Run: headless pygame with SDL's dummy video driver; simulated clock (each Clock.tick advances the game by its frame time, no real sleeping); random seed 0; keys injected as events and as key.get_pressed() state; no mouse input.
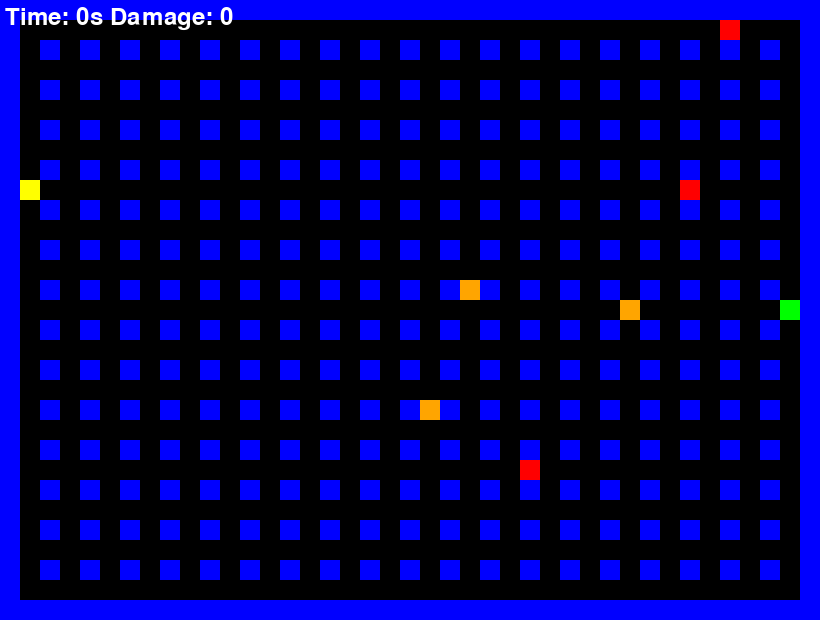
Frame 1 of 4 · flips 1–60 · no input
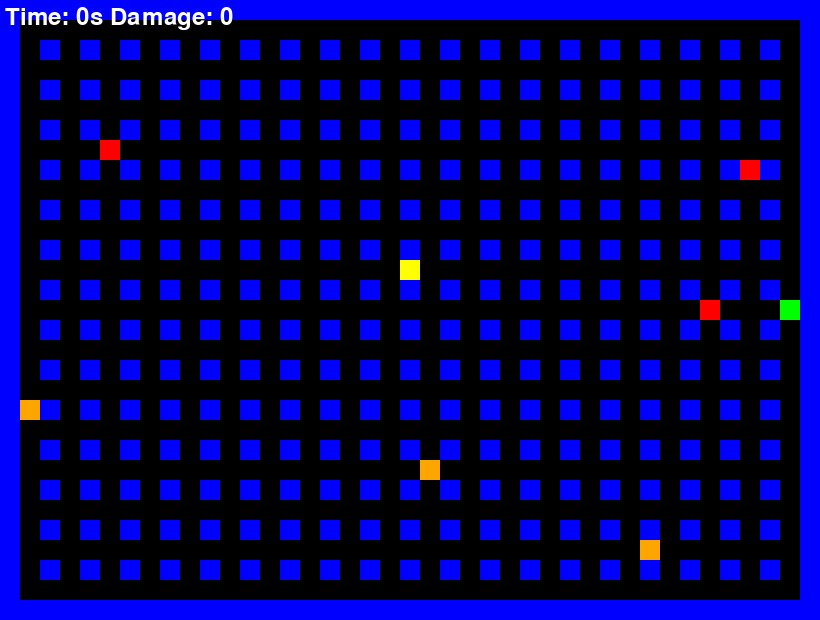
Frame 2 of 4 · flips 61–180 · tapped SPACE, RETURN · held RIGHT (→), D
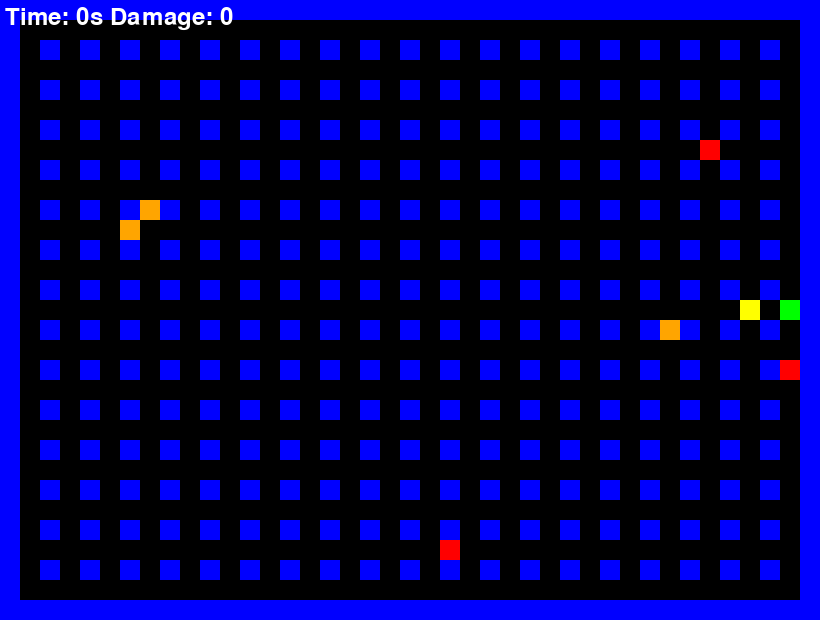
Frame 3 of 4 · flips 181–300 · held DOWN (↓), S
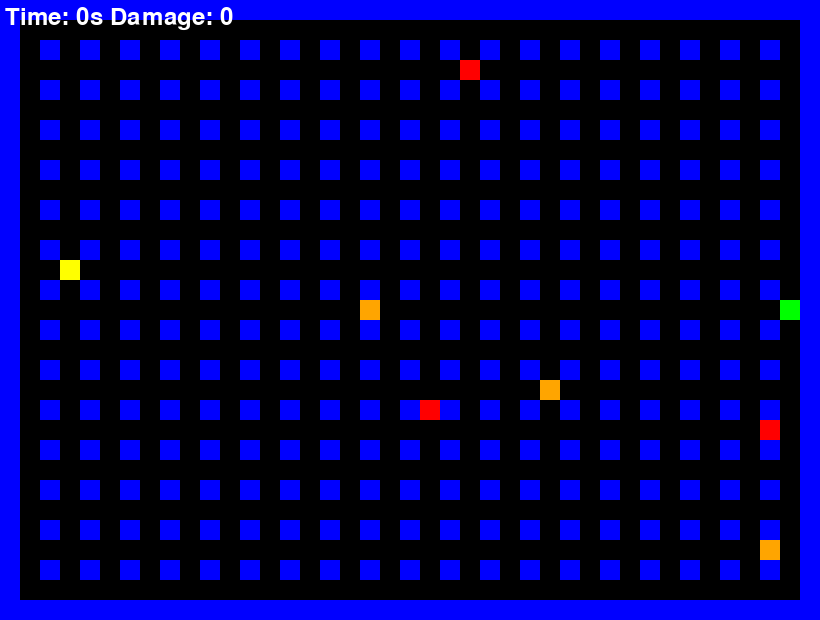
Frame 4 of 4 · flips 301–420 · held LEFT (←), A, UP (↑), W

The pygame program that drew these frames:

# -*- coding: utf-8 -*-
"""
Created on Wed Nov 8 07:01:15 2023

@author: Windows
"""

import pygame
import random
import heapq
import time

# Initialize Pygame
pygame.init()

# Define constants for screen dimensions and colors
SCREEN_WIDTH, SCREEN_HEIGHT = 820, 620
MAZE_WALL_COLOR = (0, 0, 255)
EXIT_COLOR = (0, 255, 0)
PACMAN_COLOR = (255, 255, 0)
DEBRIS_COLOR = (255, 0, 0)
WASTE_COLOR = (255, 165, 0)
BACKGROUND_COLOR = (0, 0, 0)
TILE_SIZE = 20
MAZE_DIMENSIONS = (SCREEN_WIDTH // TILE_SIZE, SCREEN_HEIGHT // TILE_SIZE)
FPS = 30
FONT = pygame.font.Font(None, 36)

# Generate the initial maze layout with borders and pattern
MAZE_LAYOUT = [[1 if i == 0 or i == MAZE_DIMENSIONS[1] - 1 or
                j == 0 or j == MAZE_DIMENSIONS[0] - 1 or
                (i % 2 == 0 and j % 2 == 0)
                else 0 for j in range(MAZE_DIMENSIONS[0])]
               for i in range(MAZE_DIMENSIONS[1])]

# Place exit in the maze
exit_position = (MAZE_DIMENSIONS[0] - 2, MAZE_DIMENSIONS[1] // 2)
MAZE_LAYOUT[exit_position[1]][exit_position[0]] = 0  # Ensure the exit is accessible

def heuristic(a, b):
    return abs(a[0] - b[0]) + abs(a[1] - b[1])

# Define the A* pathfinding algorithm
def a_star_search(start, goal, graph):
    frontier = []
    heapq.heappush(frontier, (0, start))
    came_from = {start: None}
    cost_so_far = {start: 0}
    
    while frontier:
        current = heapq.heappop(frontier)[1]
        
        if current == goal:
            break
        
        if current not in graph:  # Check if the current node is still in the graph
            continue  # Skip this iteration if the current node has been removed
        
        for next in graph[current]:
            new_cost = cost_so_far[current] + 1
            if next not in cost_so_far or new_cost < cost_so_far[next]:
                cost_so_far[next] = new_cost
                priority = new_cost + heuristic(goal, next)
                heapq.heappush(frontier, (priority, next))
                came_from[next] = current
    
    return came_from, cost_so_far

# Define the maze graph based on the layout
def make_graph(maze):
    graph = {}
    for y, row in enumerate(maze):
        for x, cell in enumerate(row):
            if cell == 0:  # If this is a path
                graph[(x, y)] = []
                if x > 0 and maze[y][x - 1] == 0:  # Left
                    graph[(x, y)].append((x - 1, y))
                if x < len(row) - 1 and maze[y][x + 1] == 0:  # Right
                    graph[(x, y)].append((x + 1, y))
                if y > 0 and maze[y - 1][x] == 0:  # Up
                    graph[(x, y)].append((x, y - 1))
                if y < len(maze) - 1 and maze[y + 1][x] == 0:  # Down
                    graph[(x, y)].append((x, y + 1))
            # Exclude hazardous tiles from the graph
            elif cell == 2:  # If this is a hazardous tile
                continue  # Do not include this tile in the graph
    return graph

class PacMan:
    def __init__(self, x, y, graph, maze_layout):
        self.x = x
        self.y = y
        self.graph = graph
        self.maze_layout = maze_layout
        self.path = []
        self.find_path()
        self.damage = 0
        self.emotional_state = "Neutral"
        self.start_time = time.time()
        self.found_exit = False
        self.hazard_memory = set()
    
    def find_path(self):
        start = (self.x // TILE_SIZE, self.y // TILE_SIZE)
        goal = exit_position
        came_from, _ = a_star_search(start, goal, self.graph)
        current = goal
        path = []
        while current != start:
            path.append(current)
            current = came_from.get(current)
            if current is None:
                break
        self.path = path[::-1]
    
    def move(self):
        if self.path:
            next_pos = self.path.pop(0)
            self.x, self.y = next_pos[0] * TILE_SIZE, next_pos[1] * TILE_SIZE
    
    def update(self, hazards, debris):
        current_tile = (self.x // TILE_SIZE, self.y // TILE_SIZE)
        if current_tile in hazards:
            self.emotional_state = "Fear"
            self.hazard_memory.add(current_tile)
            self.maze_layout[current_tile[1]][current_tile[0]] = 2
            self.reset_position()
        elif current_tile in debris:
            self.emotional_state = "Caution"
            self.hazard_memory.add(current_tile)
            self.maze_layout[current_tile[1]][current_tile[0]] = 2
            self.reset_position()
        else:
            self.emotional_state = "Neutral"
            self.move()
    
    def reset_position(self):
        self.x, self.y = TILE_SIZE, TILE_SIZE
        self.graph = make_graph(self.maze_layout)
        self.find_path()
    
    def draw(self, screen):
        pygame.draw.rect(screen, PACMAN_COLOR, (self.x, self.y, TILE_SIZE, TILE_SIZE))
    
    def get_time_damage(self):
        return time.time() - self.start_time, self.damage
    
    def at_exit(self):
        current_position = (self.x // TILE_SIZE, self.y // TILE_SIZE)
        return current_position == exit_position

class Game:
    def __init__(self):
        self.emotion_counter = {"Fear": 0, "Caution": 0, "Neutral": 0}
        self.screen = pygame.display.set_mode((SCREEN_WIDTH, SCREEN_HEIGHT))
        self.clock = pygame.time.Clock()
        self.running = True
        self.maze_graph = make_graph(MAZE_LAYOUT)
        self.pacman = PacMan(TILE_SIZE, TILE_SIZE, self.maze_graph, MAZE_LAYOUT)
        self.hazards = self.place_random_items(WASTE_COLOR, 3)
        self.debris = self.place_random_items(DEBRIS_COLOR, 3)

    def place_random_items(self, item_color, quantity):
        items = set()
        while len(items) < quantity:
            position = (random.randint(1, MAZE_DIMENSIONS[0] - 2), random.randint(1, MAZE_DIMENSIONS[1] - 2))
            if position != exit_position and MAZE_LAYOUT[position[1]][position[0]] == 0 and position not in items:
                items.add(position)
        return items

    def run(self):
        game_number = 0
        while game_number < 100 and self.running:
            game_start_time = time.time()
            exit_position = (MAZE_DIMENSIONS[0] - 2, random.randint(1, MAZE_DIMENSIONS[1] - 2))
            MAZE_LAYOUT[exit_position[1]][exit_position[0]] = 0
            self.hazards = self.place_random_items(WASTE_COLOR, 3)
            self.debris = self.place_random_items(DEBRIS_COLOR, 3)
            self.maze_graph = make_graph(MAZE_LAYOUT)
            self.pacman = PacMan(TILE_SIZE, TILE_SIZE, self.maze_graph, MAZE_LAYOUT)
            self.emotion_counter = {"Fear": 0, "Caution": 0, "Neutral": 0}

            while not self.pacman.at_exit() and self.running:
                for event in pygame.event.get():
                    if event.type == pygame.QUIT:
                        self.running = False

                self.pacman.update(self.hazards, self.debris)
                self.emotion_counter[self.pacman.emotional_state] += 1
                self.draw()
                self.clock.tick(FPS)

            if self.running:
                time_taken = time.time() - game_start_time
                print(f"Game {game_number}: Time taken: {time_taken:.2f} seconds, Damage incurred: {self.pacman.damage}. "
                      f"Emotions Experienced: Fear({self.emotion_counter['Fear']}), "
                      f"Caution({self.emotion_counter['Caution']}), Neutral({self.emotion_counter['Neutral']})")
                game_number += 1

        pygame.quit()

    def draw(self):
        self.screen.fill(BACKGROUND_COLOR)
        for y, row in enumerate(MAZE_LAYOUT):
            for x, cell in enumerate(row):
                color = MAZE_WALL_COLOR if cell == 1 else BACKGROUND_COLOR
                if (x, y) == exit_position:
                    color = EXIT_COLOR
                pygame.draw.rect(self.screen, color, (x * TILE_SIZE, y * TILE_SIZE, TILE_SIZE, TILE_SIZE))
        for hazard in self.hazards:
            pygame.draw.rect(self.screen, WASTE_COLOR, (hazard[0] * TILE_SIZE, hazard[1] * TILE_SIZE, TILE_SIZE, TILE_SIZE))
        for debris in self.debris:
            pygame.draw.rect(self.screen, DEBRIS_COLOR, (debris[0] * TILE_SIZE, debris[1] * TILE_SIZE, TILE_SIZE, TILE_SIZE))
        self.pacman.draw(self.screen)
        time_damage_text = FONT.render(f"Time: {int(self.pacman.get_time_damage()[0])}s Damage: {self.pacman.get_time_damage()[1]}", True, (255, 255, 255))
        self.screen.blit(time_damage_text, (5, 5))
        pygame.display.flip()

if __name__ == "__main__":
    game = Game()
    game.run()
